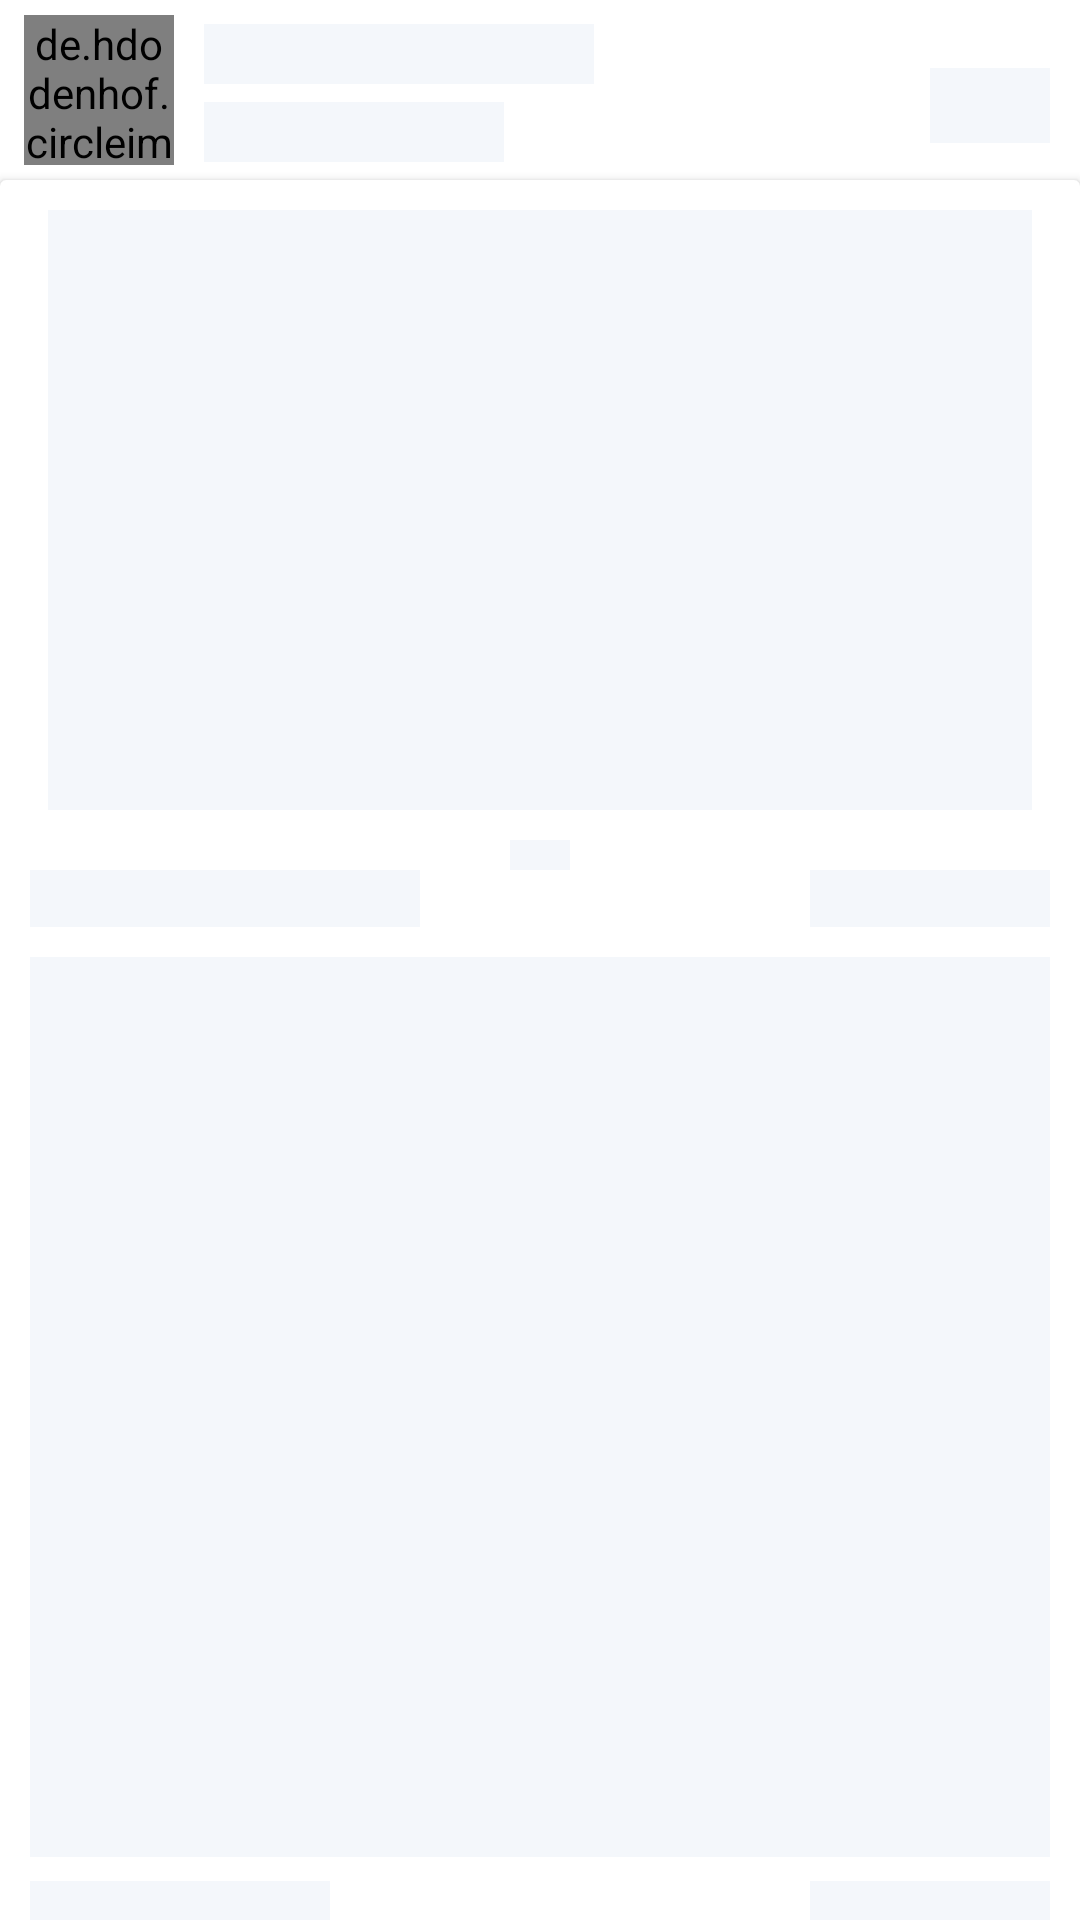

The Android layout XML behind this screen, and the referenced resources:
<!-- AndroidManifest.xml: application theme Theme.GarudaNih -->
<!-- res/layout/placeholder_inbox.xml -->
<?xml version="1.0" encoding="utf-8"?>
<androidx.constraintlayout.widget.ConstraintLayout
    xmlns:android="http://schemas.android.com/apk/res/android"
    xmlns:app="http://schemas.android.com/apk/res-auto"
    android:layout_width="match_parent"
    android:layout_height="wrap_content"
    android:background="@color/white"
    android:elevation="5dp">

    <androidx.constraintlayout.widget.ConstraintLayout
        android:id="@+id/cardView"
        android:layout_width="match_parent"
        android:layout_height="60dp"
        android:background="@color/white"
        app:layout_constraintEnd_toEndOf="parent"
        app:layout_constraintHorizontal_bias="0.0"
        app:layout_constraintStart_toStartOf="parent"
        app:layout_constraintTop_toTopOf="parent">

        <de.hdodenhof.circleimageview.CircleImageView
            android:id="@+id/ivUser1"
            android:layout_width="50dp"
            android:layout_height="50dp"
            android:layout_marginStart="8dp"
            android:layout_marginTop="8dp"
            android:layout_marginBottom="8dp"
            android:src="@color/bgDefault"
            app:layout_constraintBottom_toBottomOf="parent"
            app:layout_constraintStart_toStartOf="parent"
            app:layout_constraintTop_toTopOf="parent" />

        <TextView
            android:id="@+id/txtUsername1"
            android:layout_width="130dp"
            android:layout_height="20dp"
            android:layout_marginStart="10dp"
            android:layout_marginTop="8dp"
            android:background="@color/bgDefault"
            android:fontFamily="@font/poppins_semibold"
            android:textColor="@color/warna_primary_font"
            android:textSize="15sp"
            app:layout_constraintStart_toEndOf="@+id/ivUser1"
            app:layout_constraintTop_toTopOf="parent" />

        <TextView
            android:id="@+id/textView31"
            android:layout_width="100dp"
            android:layout_height="20dp"
            android:layout_marginStart="10dp"
            android:layout_marginBottom="8dp"
            android:fontFamily="@font/poppins_medium"
            android:background="@color/bgDefault"
            android:layout_marginVertical="5dp"
            app:layout_constraintBottom_toBottomOf="parent"
            app:layout_constraintStart_toEndOf="@+id/ivUser1"
            app:layout_constraintTop_toBottomOf="@+id/txtUsername1" />


    </androidx.constraintlayout.widget.ConstraintLayout>

    <androidx.cardview.widget.CardView
        android:layout_width="match_parent"
        android:layout_height="wrap_content"
        app:layout_constraintTop_toBottomOf="@+id/cardView"
        app:layout_constraintStart_toStartOf="parent"
        app:layout_constraintEnd_toEndOf="parent">

        <androidx.constraintlayout.widget.ConstraintLayout
            android:layout_width="match_parent"
            android:layout_height="wrap_content"
            android:paddingBottom="30dp">

            <androidx.viewpager2.widget.ViewPager2
                android:id="@+id/viewPagerHome1"
                android:layout_width="match_parent"
                android:layout_height="200dp"
                android:layout_marginStart="16dp"
                android:layout_marginEnd="16dp"
                android:background="@color/bgDefault"
                android:layout_marginVertical="10dp"
                app:layout_constraintEnd_toEndOf="parent"
                app:layout_constraintHorizontal_bias="0.0"
                app:layout_constraintStart_toStartOf="parent"
                app:layout_constraintTop_toTopOf="parent" />

            <TextView
                android:id="@+id/indicatorBanner1"
                android:layout_width="match_parent"
                android:layout_height="10dp"
                android:layout_marginStart="170dp"
                android:layout_marginEnd="170dp"
                android:layout_marginVertical="10dp"
                android:background="@color/bgDefault"
                app:layout_constraintEnd_toEndOf="parent"
                app:layout_constraintStart_toStartOf="parent"
                app:layout_constraintTop_toBottomOf="@+id/viewPagerHome1" />

            <TextView
                android:id="@+id/textView41"
                android:layout_width="130dp"
                android:layout_height="wrap_content"
                android:background="@color/bgDefault"
                android:textStyle="bold"
                android:layout_marginStart="10dp"
                app:layout_constraintStart_toStartOf="parent"
                app:layout_constraintTop_toBottomOf="@+id/indicatorBanner1" />

            <TextView
                android:id="@+id/showInternational1"
                android:layout_width="80dp"
                android:layout_marginEnd="10dp"
                android:layout_height="wrap_content"
                android:background="@color/bgDefault"
                app:layout_constraintEnd_toEndOf="parent"
                app:layout_constraintTop_toBottomOf="@+id/indicatorBanner1" />

            <androidx.constraintlayout.widget.ConstraintLayout
                android:id="@+id/rvInternational1"
                android:layout_width="match_parent"
                android:layout_height="300dp"
                android:layout_marginStart="10dp"
                android:layout_marginVertical="10dp"
                android:layout_marginEnd="10dp"
                android:background="@color/bgDefault"
                app:layout_constraintEnd_toEndOf="parent"
                app:layout_constraintStart_toStartOf="parent"
                app:layout_constraintTop_toBottomOf="@+id/textView41" />

            <TextView
                android:id="@+id/textView61"
                android:layout_width="100dp"
                android:layout_height="wrap_content"
                android:layout_marginTop="8dp"
                android:background="@color/bgDefault"
                app:layout_constraintStart_toStartOf="@+id/rvInternational1"
                app:layout_constraintTop_toBottomOf="@+id/rvInternational1" />

            <TextView
                android:id="@+id/showLocal1"
                android:layout_width="80dp"
                android:layout_height="wrap_content"
                android:layout_marginTop="8dp"
                android:background="@color/bgDefault"
                app:layout_constraintEnd_toEndOf="@+id/rvInternational1"
                app:layout_constraintTop_toBottomOf="@+id/rvInternational1" />

            <androidx.constraintlayout.widget.ConstraintLayout
                android:id="@+id/rvLocal1"
                android:layout_width="match_parent"
                android:layout_height="300dp"
                android:layout_marginStart="10dp"
                android:layout_marginEnd="10dp"
                android:background="@color/bgDefault"
                android:layout_marginVertical="10dp"
                app:layout_constraintEnd_toEndOf="parent"
                app:layout_constraintStart_toStartOf="parent"
                app:layout_constraintTop_toBottomOf="@+id/showLocal1" />
        </androidx.constraintlayout.widget.ConstraintLayout>

    </androidx.cardview.widget.CardView>

    <ImageView
        android:id="@+id/wishlist1"
        android:layout_width="40dp"
        android:layout_height="25dp"
        android:layout_marginTop="10dp"
        android:layout_marginEnd="10dp"
        android:contentDescription="@string/string_todo"
        android:background="@color/bgDefault"
        app:layout_constraintBottom_toBottomOf="@+id/cardView"
        app:layout_constraintEnd_toEndOf="parent"
        app:layout_constraintTop_toTopOf="parent" />


</androidx.constraintlayout.widget.ConstraintLayout>
<!-- resources referenced by this layout -->
<resources>
  <color name="bgDefault">#F4F7FB</color>
  <color name="warna_primary_font">#464455</color>
  <color name="white">#FFFFFF</color>
  <string name="string_todo">TODO</string>
  <style name="Theme.GarudaNih" parent="Theme.MaterialComponents.DayNight.NoActionBar">
          
          <item name="background">@color/warna_background</item>
          <item name="colorPrimary">@color/warna_button</item>
          <item name="colorPrimaryVariant">@color/warna_second_button</item>
          <item name="colorOnPrimary">@color/warna_button</item>
          
          <item name="colorSecondary">@color/warna_button</item>
          <item name="colorSecondaryVariant">@color/teal_700</item>
          <item name="colorOnSecondary">@color/black</item>
          
          <item name="android:statusBarColor" tools:targetApi="l" tools:ignore="ObsoleteSdkInt">?attr/colorPrimaryVariant</item>
          
      </style>
  <color name="warna_background">#F3F7FD</color>
  <color name="warna_button">#2F82FF</color>
  <color name="warna_second_button">#ADB1BC</color>
  <color name="teal_700">#FF018786</color>
  <color name="black">#FF000000</color>
</resources>
